Run: headless pygame with SDL's dummy video driver; simulated clock (each Clock.tick advances the game by its frame time, no real sleeping); random seed 0; keys injected as events and as key.get_pressed() state; mouse plan: one left click at the window centre at the start of phase 2, then a move to the lower-right quarter at the start of phase 3.
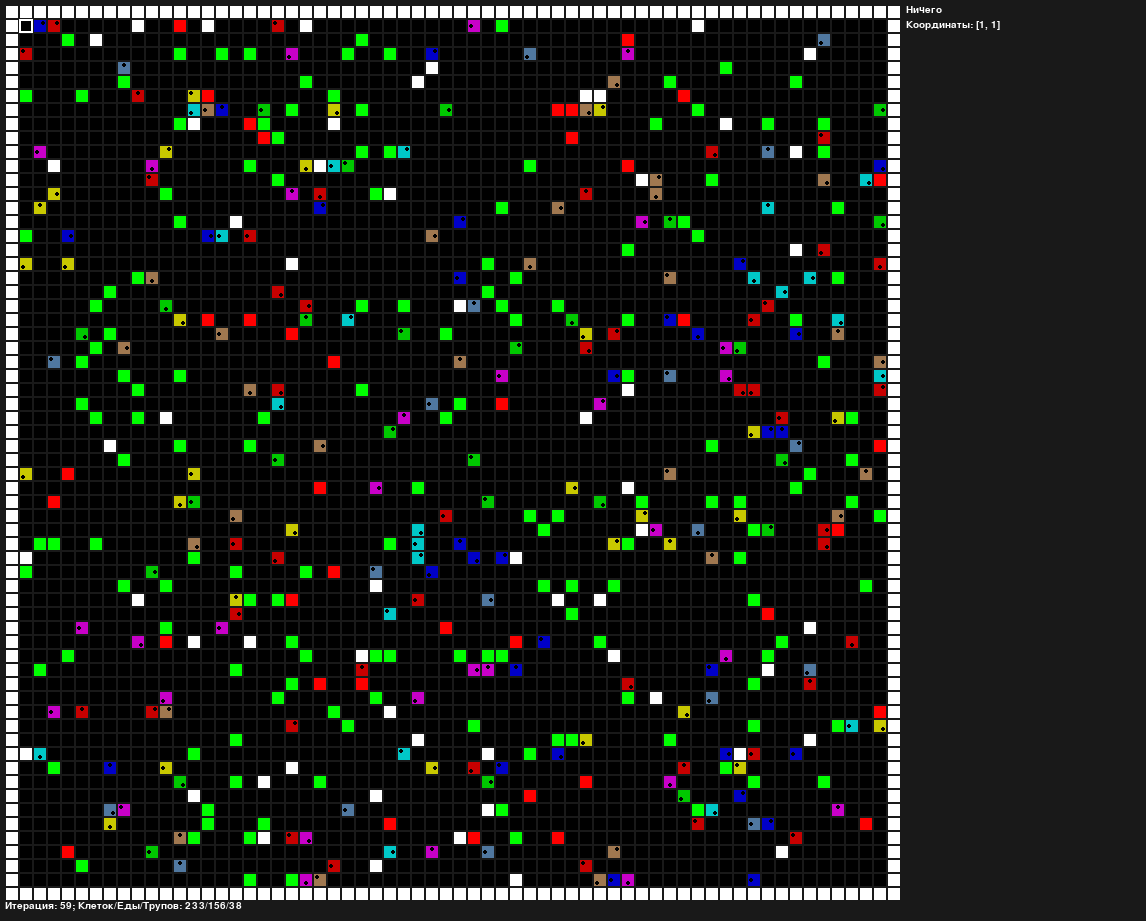
Frame 1 of 4 · flips 1–60 · no input
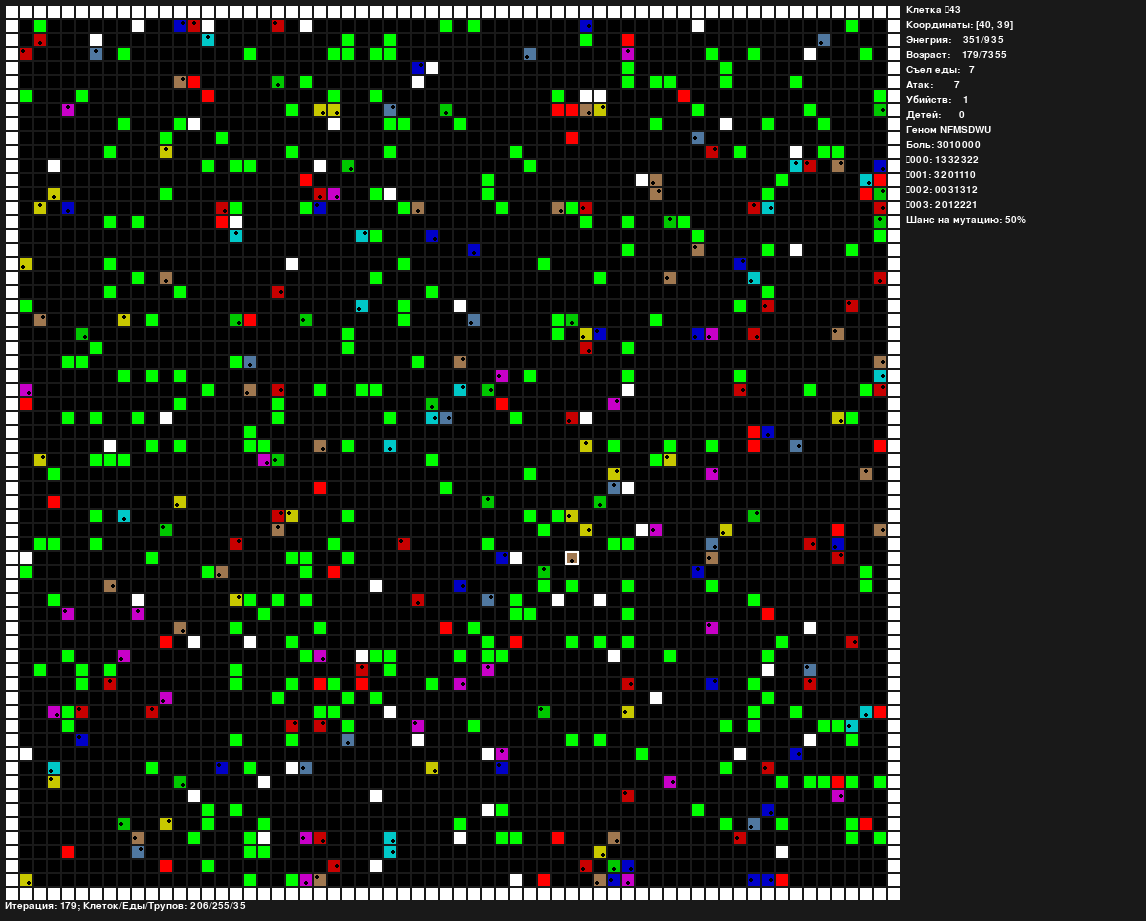
Frame 2 of 4 · flips 61–180 · clicked the window centre · tapped SPACE, RETURN · held RIGHT (→), D
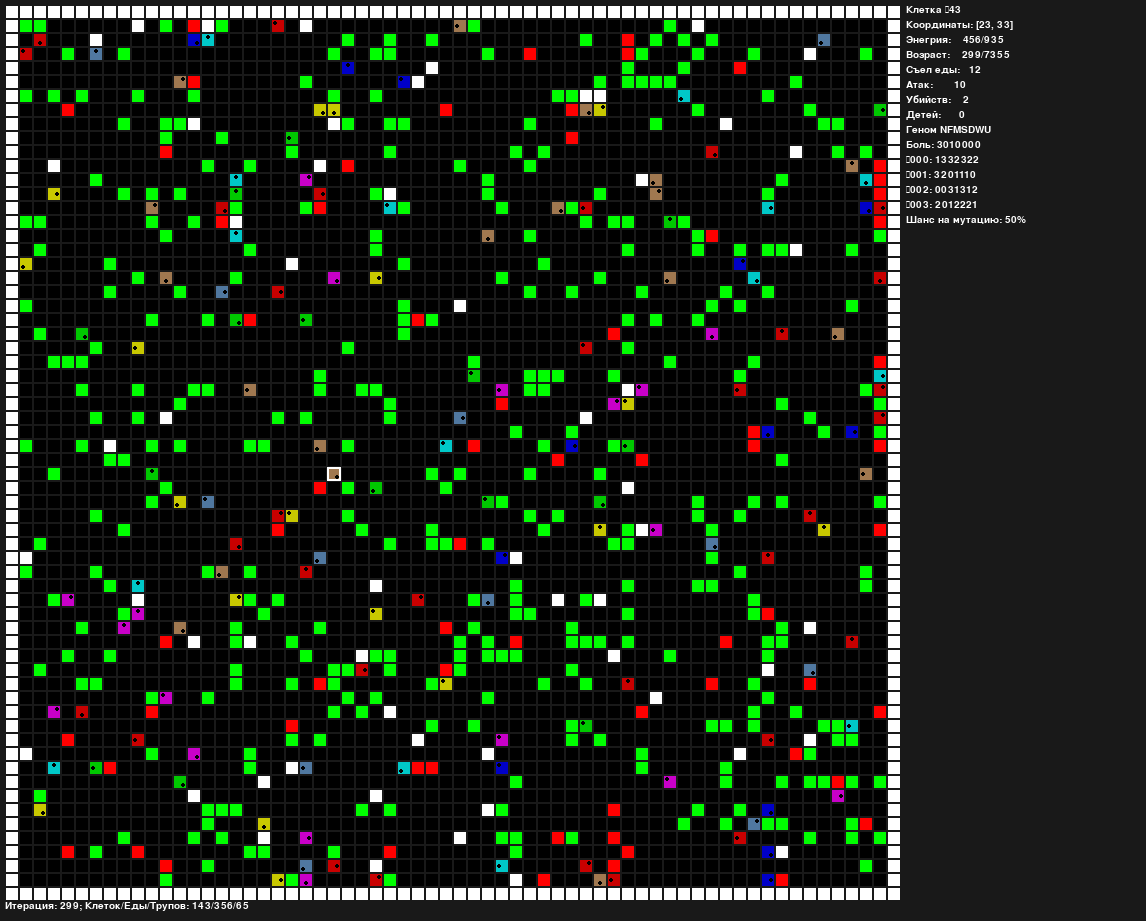
Frame 3 of 4 · flips 181–300 · moved the mouse to the lower-right quarter · held DOWN (↓), S
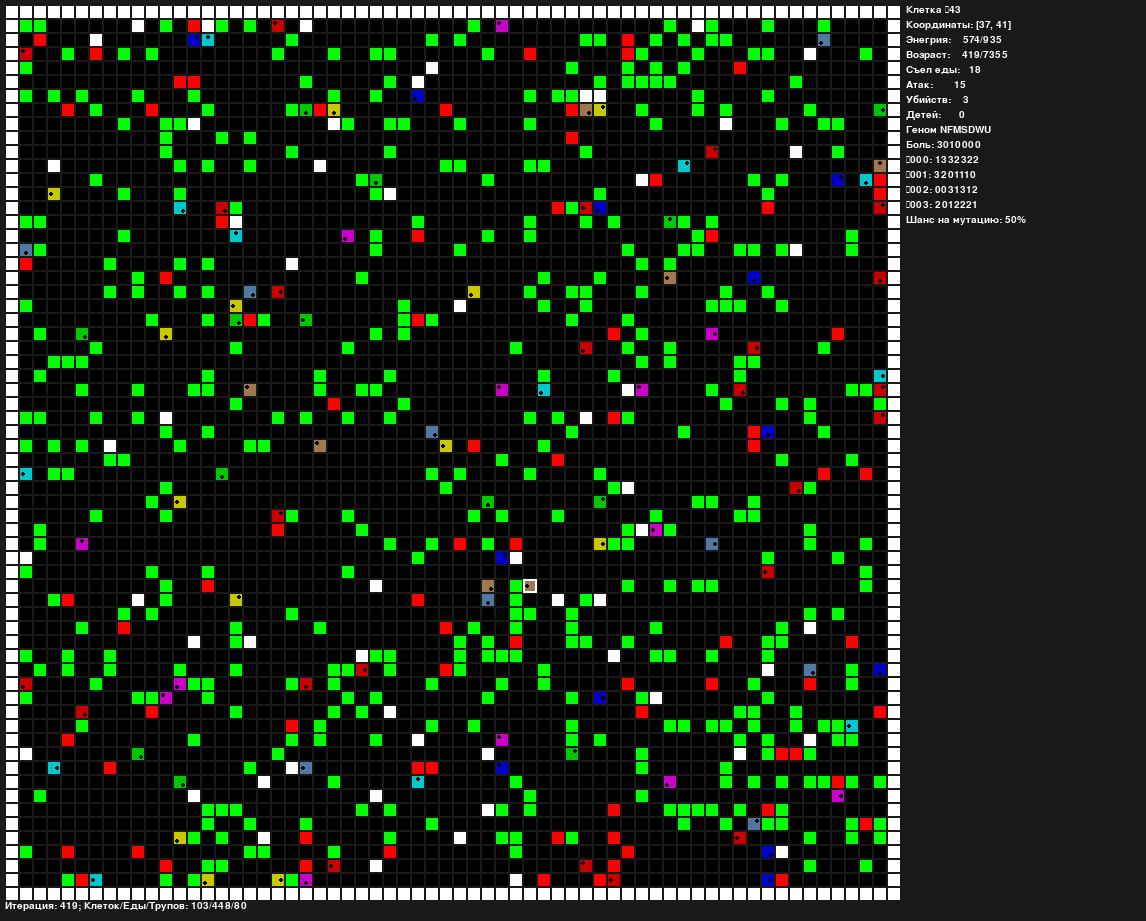
Frame 4 of 4 · flips 301–420 · held LEFT (←), A, UP (↑), W

The pygame program that drew these frames:

import re
import pygame # pip install pygame
import random
import copy

# Моделирование жизни клетки
WORLD_SIZE = [64, 64] # Размер мира x y
CELL_SIZE = 14 # Размер ячейки мира при отрисовке в пикселях
SPAWN_CELLS = 256 # Сколько появится в мире
GENS_LEN = 4 # Количество генов действия в геноме клетки
START_ENERGY = 250 # Со скольки энергии клетка
ENERGY_TO_MULTIPLY = 3000 # Сколько энергии клетка должна иметь, чтобы размножится
MUTATE_CHANCE = 20 # Шанс от 0 до 100 в процентах что потомство будет с мутацией
FOOD_ENERGY = 30 # Сколько энергии даёт еда
BITE_ENERGY = 30 # Сколько энергии забирает атака
FOOD_AMOUNT = 120 # Сколько едениц еды в заспавнится с самого начала
FOOD_SPAWN_RATE = 2 # Сколько едениц еды в фрейм будет спавнится
MEAT_AMOUNT = 60 # Сколько едениц мяса заспавнится с самого начала
MEAT_ENERGY = 50 # Сколько энергии даёт мясо (мясо от клеток будет иметь другой уровень энергии)
WALL_AMOUNT = 60 # Сколько едениц стен в мире (не считая стен по периметру мира)
FRAMES_PES_SEC = 8 # Сколько фреймов моделирования будет проходить в секунду

class Food():
    # Растительная пища, которую клетки будут есть
    def __init__(self, energy):
        self.energy = energy # Сколько энергии даст клетке еда, если будет сьедена

class Meat():
    # Пища, которая раньше была клеткой
    def __init__(self, energy):
        self.energy = energy # Сколько энергии даст клетке еда, если будет сьедена

class Wall():
    def __init__(self):
        self.wall = "wall" # Ты ничего не сделаешь со стеной

class Cell():
    # Он хочет жить.
    def __init__(self, gens, rotation, energy=START_ENERGY) -> None:
        self.energy = energy # текущая энергия клетки
        self.age = 0 # текущий возраст клетки
        self.rotation = rotation # куда смотрит клетка (формула self.direction*45 градусов)
        self.pain = False # Испытывает боль от чужой атаки
        self.food_eaten = 0 # сколько еды клетка сьела за свою жизнь
        self.kills = 0 # сколько убийств сделала клетка за свою жизнь
        self.bites = 0 # сколько раз клетка укусила своих сородичей за свою жизнь
        self.kids = 0 # сколько детей имеет эта клетка
        self.gen = 0 # Какой ген генома сейчас активен
        self.gens = gens
    
    def look(self, x, y):
        if self.rotation == 7 or 0 <= self.rotation <= 1:
            rx = x - 1
        elif 3 <= self.rotation <= 5:
            rx = x + 1
        else:
            rx = x + 0
        if 1 <= self.rotation <= 3:
            ry = y - 1
        elif 5 <= self.rotation <= 7:
            ry = y + 1
        else:
            ry = y + 0
        return [rx, ry]
    
    
world = [[0 for _ in range(WORLD_SIZE[1])] for _ in range(WORLD_SIZE[0])]
for xi, x in enumerate(world):
    for yi, y in enumerate(x):
        if xi == 0 or yi == 0 or xi == WORLD_SIZE[0]-1 or yi == WORLD_SIZE[1]-1:
            world[xi][yi] = Wall()

log = {} # Сюда будем записывать ботов после их смерти
# Помещаем в мир еду
for _ in range(FOOD_AMOUNT):
    coords = [random.randint(1, WORLD_SIZE[0]-2), random.randint(1, WORLD_SIZE[1]-2)]
    if world[coords[0]][coords[1]] == 0:
        world[coords[0]][coords[1]] = Food(FOOD_ENERGY)
# Помещаем в мир мясо
for _ in range(MEAT_AMOUNT):
    coords = [random.randint(1, WORLD_SIZE[0]-2), random.randint(1, WORLD_SIZE[1]-2)]
    if world[coords[0]][coords[1]] == 0:
        world[coords[0]][coords[1]] = Meat(MEAT_ENERGY)
# Помещаем в мир рандомные стены
for _ in range(WALL_AMOUNT):
    coords = [random.randint(1, WORLD_SIZE[0]-2), random.randint(1, WORLD_SIZE[1]-2)]
    if world[coords[0]][coords[1]] == 0:
        world[coords[0]][coords[1]] = Wall()
# И, наконец, создаём ботов с рандомным интеллектом
bot_id = 0
for _ in range(SPAWN_CELLS):
    coords = [random.randint(1, WORLD_SIZE[0]-2), random.randint(1, WORLD_SIZE[1]-2)]
    if world[coords[0]][coords[1]] == 0:
        world[coords[0]][coords[1]] = Cell({"id": bot_id, # Каждая клетка пронумерована
            "color": random.randint(0, 7), # Всего у ботов будет 8 цветов (от 0 до 7)
            "to_attack_cell": random.randint(-100, 100), # Условия для атаки клетки (какая разница в энергии клеток должна быть)
            "max_age": random.randint(1000, 15000), # возраст, после которого клетка умрёт
            "energy_to_multiply": random.randint(500, 2500), # cколько энергии клетка должна иметь, чтобы размножится
            "mutate_chance": random.randint(1, 100), # шанс мутации клетки (от 0 до 100)
            # дальше идут гены действия
            # 0: Ничего
            # 1: Повернутся влево
            # 2: Повернутся вправо
            # 3: Спецефическое действие для чего-то впереди (есть, атаковать или идти вперёд)
            "pain_gen": {
                "none": random.randint(0, 3),
                "food": random.randint(0, 3),
                "meat": random.randint(0, 3),
                "cell_same_color": random.randint(0, 3),
                "cell_different_color": random.randint(0, 3),
                "wall": random.randint(0, 3),
                "unable_to_attack": random.randint(0, 2)},
            "gens":[{
                "none": random.randint(0, 3),
                "food": random.randint(0, 3),
                "meat": random.randint(0, 3),
                "cell_same_color": random.randint(0, 3),
                "cell_different_color": random.randint(0, 3),
                "wall": random.randint(0, 3),
                "unable_to_attack": random.randint(0, 2)}for _ in range(GENS_LEN)
                ] 
        }, random.randint(0, 7))
        bot_id += 1
ON = True
pygame.init() # Инициализируем pygame
pygame.font.init() # Инициализируем модуль шрифтов pygame
win = pygame.display.set_mode((250+CELL_SIZE*WORLD_SIZE[0], 25+CELL_SIZE*WORLD_SIZE[1])) # Подгоняем окно pygame под размер мира
clock = pygame.time.Clock() # CLOCK?mclock⏰⏰⏰⏰⏰⏰⏰⏰⏰⌚⏰⌚⏰⌚⏰⌚
font = pygame.font.Font(pygame.font.match_font("Monospace"), 15)
pygame.display.set_caption("Симуляция жизни") # Заголовок окна
simulate = True
iterations = 0 # Отслеживаем количество итераций в поколении
draw_mode = 0 # 0 - рисуем мир, 1 - рисуем информацию о предыдущем поколении
food_to_spawn = 0 
cursor_pos = [1, 1]
while ON:
    for event in pygame.event.get():
        if event.type == pygame.QUIT:
            ON = False
        if event.type == pygame.MOUSEBUTTONDOWN: # ЛКМ - переключить draw_mode
            if event.button == 1:
                if 0 <= int((event.pos[0] - 5)/CELL_SIZE) <= WORLD_SIZE[0] and 0 <= int((event.pos[1] - 5)/CELL_SIZE) <= WORLD_SIZE[1]:
                    cursor_pos = [int((event.pos[0] - 5)/CELL_SIZE), int((event.pos[1] - 5)/CELL_SIZE)]
                else:
                    draw_mode += 1
                    draw_mode %= 2
    win.fill((25, 25, 25))
    draw_x = 5
    draw_y = 5
    food = 0
    meat = 0
    cell = 0
    for x in world:
        for y in x:
            if y == 0:
                pygame.draw.rect(win, (0, 0, 0), (draw_x+1, draw_y+1, CELL_SIZE-2, CELL_SIZE-2))
            elif isinstance(y, Food):
                pygame.draw.rect(win, (0, 255, 0), (draw_x+1, draw_y+1, CELL_SIZE-2, CELL_SIZE-2))
                food += 1
            elif isinstance(y, Meat):
                pygame.draw.rect(win, (255, 0, 0), (draw_x+1, draw_y+1, CELL_SIZE-2, CELL_SIZE-2))
                meat += 1
            elif isinstance(y, Wall):
                pygame.draw.rect(win, (255, 255, 255), (draw_x+1, draw_y+1, CELL_SIZE-2, CELL_SIZE-2))
            elif isinstance(y, Cell):
                if y.gens['color'] == 0:
                    color = (200, 0, 0)
                elif y.gens['color'] == 1:
                    color = (0, 200, 0)
                elif y.gens['color'] == 2:
                    color = (0, 0, 200)
                elif y.gens['color'] == 3:
                    color = (200, 200, 0)
                elif y.gens['color'] == 4:
                    color = (200, 0, 200)
                elif y.gens['color'] == 5:
                    color = (0, 200, 200)
                elif y.gens['color'] == 6:
                    color = (160, 120, 80)
                elif y.gens['color'] == 7:
                    color = (80, 120, 160)
                pygame.draw.rect(win, color, (draw_x+1, draw_y+1, CELL_SIZE-2, CELL_SIZE-2))
                if y.rotation == 0:
                    pygame.draw.circle(win, (0, 0, 0), (draw_x+4, draw_y+(CELL_SIZE/2)), 2)
                elif y.rotation == 1:
                    pygame.draw.circle(win, (0, 0, 0), (draw_x+4, draw_y+4), 2)
                elif y.rotation == 2:
                    pygame.draw.circle(win, (0, 0, 0), (draw_x+(CELL_SIZE/2), draw_y+4), 2)
                elif y.rotation == 3:
                    pygame.draw.circle(win, (0, 0, 0), (draw_x+(CELL_SIZE-4), draw_y+4), 2)
                elif y.rotation == 4:
                    pygame.draw.circle(win, (0, 0, 0), (draw_x+(CELL_SIZE-4), draw_y+(CELL_SIZE/2)), 2) 
                elif y.rotation == 5:
                    pygame.draw.circle(win, (0, 0, 0), (draw_x+(CELL_SIZE-4), draw_y+(CELL_SIZE-4)), 2) 
                elif y.rotation == 6:
                    pygame.draw.circle(win, (0, 0, 0), (draw_x+(CELL_SIZE/2), draw_y+(CELL_SIZE-4)), 2) 
                elif y.rotation == 7:
                    pygame.draw.circle(win, (0, 0, 0), (draw_x+4, draw_y+(CELL_SIZE-4)), 2) 
                cell += 1
            pygame.draw.rect(win, (255, 255, 255), (5+cursor_pos[0]*CELL_SIZE, 5+cursor_pos[1]*CELL_SIZE, CELL_SIZE, CELL_SIZE), 2)
            draw_y += CELL_SIZE
        draw_x += CELL_SIZE
        draw_y = 5
    win.blit(font.render(f"Итерация: {iterations}; Клеток/Еды/Трупов: {cell}/{food}/{meat}", 1, (255, 255, 255)), (5, CELL_SIZE*WORLD_SIZE[1]+5))
    if world[cursor_pos[0]][cursor_pos[1]] == 0:
        win.blit(font.render("Ничего", 1, (255, 255, 255)), (CELL_SIZE*WORLD_SIZE[0]+10, 5))
        win.blit(font.render(f"Координаты: {cursor_pos}", 1, (255, 255, 255)), (CELL_SIZE*WORLD_SIZE[0]+10, 20))
    if isinstance(world[cursor_pos[0]][cursor_pos[1]], Wall):
        win.blit(font.render("Cтена", 1, (255, 255, 255)), (CELL_SIZE*WORLD_SIZE[0]+10, 5))
        win.blit(font.render(f"Координаты: {cursor_pos}", 1, (255, 255, 255)), (CELL_SIZE*WORLD_SIZE[0]+10, 20))
    if isinstance(world[cursor_pos[0]][cursor_pos[1]], Food):
        win.blit(font.render("Растительная еда", 1, (255, 255, 255)), (CELL_SIZE*WORLD_SIZE[0]+10, 5))
        win.blit(font.render(f"Координаты: {cursor_pos}", 1, (255, 255, 255)), (CELL_SIZE*WORLD_SIZE[0]+10, 20))
        win.blit(font.render(f"Энегрия: {world[cursor_pos[0]][cursor_pos[1]].energy}", 1, (255, 255, 255)), (CELL_SIZE*WORLD_SIZE[0]+10, 35))
    if isinstance(world[cursor_pos[0]][cursor_pos[1]], Meat):
        win.blit(font.render("Мясо (труп клетки)", 1, (255, 255, 255)), (CELL_SIZE*WORLD_SIZE[0]+10, 5))
        win.blit(font.render(f"Координаты: {cursor_pos}", 1, (255, 255, 255)), (CELL_SIZE*WORLD_SIZE[0]+10, 20))
        win.blit(font.render(f"Энегрия: {world[cursor_pos[0]][cursor_pos[1]].energy}", 1, (255, 255, 255)), (CELL_SIZE*WORLD_SIZE[0]+10, 35))
    if isinstance(world[cursor_pos[0]][cursor_pos[1]], Cell):
        win.blit(font.render(f"Клетка №{world[cursor_pos[0]][cursor_pos[1]].gens['id']}", 1, (255, 255, 255)), (CELL_SIZE*WORLD_SIZE[0]+10, 5))
        win.blit(font.render(f"Координаты: {cursor_pos}", 1, (255, 255, 255)), (CELL_SIZE*WORLD_SIZE[0]+10, 20))
        win.blit(font.render(f"Энегрия:    {world[cursor_pos[0]][cursor_pos[1]].energy}/{world[cursor_pos[0]][cursor_pos[1]].gens['energy_to_multiply']}", 1, (255, 255, 255)), (CELL_SIZE*WORLD_SIZE[0]+10, 35))
        win.blit(font.render(f"Возраст:    {world[cursor_pos[0]][cursor_pos[1]].age}/{world[cursor_pos[0]][cursor_pos[1]].gens['max_age']}", 1, (255, 255, 255)), (CELL_SIZE*WORLD_SIZE[0]+10, 50))
        win.blit(font.render(f"Cъел еды:   {world[cursor_pos[0]][cursor_pos[1]].food_eaten}", 1, (255, 255, 255)), (CELL_SIZE*WORLD_SIZE[0]+10, 65))
        win.blit(font.render(f"Атак:       {world[cursor_pos[0]][cursor_pos[1]].bites}", 1, (255, 255, 255)), (CELL_SIZE*WORLD_SIZE[0]+10, 80))
        win.blit(font.render(f"Убийств:    {world[cursor_pos[0]][cursor_pos[1]].kills}", 1, (255, 255, 255)), (CELL_SIZE*WORLD_SIZE[0]+10, 95))
        win.blit(font.render(f"Детей:      {world[cursor_pos[0]][cursor_pos[1]].kids}", 1, (255, 255, 255)), (CELL_SIZE*WORLD_SIZE[0]+10, 110))
        win.blit(font.render("Геном NFMSDWU", 1, (255, 255, 255)), (CELL_SIZE*WORLD_SIZE[0]+10, 125))
        win.blit(font.render(f"Боль: {world[cursor_pos[0]][cursor_pos[1]].gens['pain_gen']['none']}{world[cursor_pos[0]][cursor_pos[1]].gens['pain_gen']['food']}{world[cursor_pos[0]][cursor_pos[1]].gens['pain_gen']['meat']}{world[cursor_pos[0]][cursor_pos[1]].gens['pain_gen']['cell_same_color']}{world[cursor_pos[0]][cursor_pos[1]].gens['pain_gen']['cell_different_color']}{world[cursor_pos[0]][cursor_pos[1]].gens['pain_gen']['wall']}{world[cursor_pos[0]][cursor_pos[1]].gens['pain_gen']['unable_to_attack']}", 1, (255, 255, 255)), (CELL_SIZE*WORLD_SIZE[0]+10, 140))
        draw_x = 155
        for i, x in enumerate(world[cursor_pos[0]][cursor_pos[1]].gens['gens']):
            win.blit(font.render(f"№{i:03d}: {x['none']}{x['food']}{x['meat']}{x['cell_same_color']}{x['cell_different_color']}{x['wall']}{x['unable_to_attack']}", 1, (255, 255, 255)), (CELL_SIZE*WORLD_SIZE[0]+10, draw_x))
            draw_x += 15
        win.blit(font.render(f"Шанс на мутацию: {world[cursor_pos[0]][cursor_pos[1]].gens['mutate_chance']}%", 1, (255, 255, 255)), (CELL_SIZE*WORLD_SIZE[0]+10, draw_x))
    pygame.display.update()
    if simulate and draw_mode == 0: # Описание симуляции мира:
        cworld = copy.deepcopy(world)
        for xi, x in enumerate(cworld):
            for yi, y in enumerate(x):
                if isinstance(y, Cell):
                    y = world[xi][yi]
                else:
                    continue
                if isinstance(y, Cell): # Если клетка
                    if y.energy <= 0 or y.age >= y.gens['max_age']: # Если у клетки нет энергии или она слишком старая
                        log[y.gens['id']] = copy.deepcopy(y) # Помянем
                        world[xi][yi] = Meat(MEAT_ENERGY) # И заменим мясом
                        continue
                    look_coords = y.look(xi, yi)
                    if y.energy >= y.gens['energy_to_multiply']:
                        if world[look_coords[0]][look_coords[1]] == 0:
                            world[xi][yi], world[look_coords[0]][look_coords[1]] = world[look_coords[0]][look_coords[1]], world[xi][yi]
                            y.kids += 1
                            if cursor_pos == [xi, yi]:
                                cursor_pos = look_coords
                            gens = copy.deepcopy(y.gens)
                            y.energy = int(y.energy/2)
                            if random.randint(0, 100) > y.gens['mutate_chance']:
                                gens['id'] = bot_id
                                world[xi][yi] = Cell(gens, random.randint(0, 7), y.energy)
                                bot_id += 1
                            else:
                                to_mutate = random.randint(0, 6)
                                if to_mutate == 0:
                                    gens["color"] = random.randint(0, 7)
                                elif to_mutate == 1:
                                    gens["to_attack_cell"] = random.randint(-100, 100)
                                elif to_mutate == 2:
                                    gens["max_age"] = random.randint(1000, 15000)
                                elif to_mutate == 3:
                                    gens["energy_to_multiply"] = random.randint(500, 2500)
                                elif to_mutate == 4:
                                    gens["mutate_chance"] = random.randint(1, 100)
                                elif to_mutate == 5:
                                    gens["pain_gen"] = {"none": random.randint(0, 3), "food": random.randint(0, 3), "meat": random.randint(0, 3), "cell_same_color": random.randint(0, 3), "cell_different_color": random.randint(0, 3), "wall": random.randint(0, 3), "unable_to_attack": random.randint(0, 2)}
                                elif to_mutate == 6:
                                    gens["gens"][random.randint(0, GENS_LEN-1)] = {"none": random.randint(0, 3), "food": random.randint(0, 3), "meat": random.randint(0, 3), "cell_same_color": random.randint(0, 3), "cell_different_color": random.randint(0, 3), "wall": random.randint(0, 3), "unable_to_attack": random.randint(0, 2)}
                                gens['id'] = bot_id
                                world[xi][yi] = Cell(gens, random.randint(0, 7), y.energy)
                                bot_id += 1
                    if y.pain:
                        if world[look_coords[0]][look_coords[1]] == 0:
                            execute = y.gens['pain_gen']["none"]
                        elif isinstance(world[look_coords[0]][look_coords[1]], Wall):
                            execute = y.gens['pain_gen']["wall"]
                        elif isinstance(world[look_coords[0]][look_coords[1]], Food):
                            execute = y.gens['pain_gen']["food"]
                        elif isinstance(world[look_coords[0]][look_coords[1]], Meat):
                            execute = y.gens['pain_gen']["meat"]
                        elif isinstance(world[look_coords[0]][look_coords[1]], Cell):
                            if y.gens['color'] == world[look_coords[0]][look_coords[1]].gens['color']:
                                execute = y.gens['pain_gen']["cell_same_color"]
                            else:
                                execute = y.gens['pain_gen']["cell_different_color"]
                        if execute == 1:
                            y.energy -= 1
                            y.rotation -= 1
                            y.rotation %= 8
                        elif execute == 2:
                            y.energy -= 1
                            y.rotation += 1
                            y.rotation %= 8
                        elif execute == 3:
                            if world[look_coords[0]][look_coords[1]] == 0:
                                y.energy -= 1
                                world[xi][yi], world[look_coords[0]][look_coords[1]] = world[look_coords[0]][look_coords[1]], world[xi][yi]
                                if cursor_pos == [xi, yi]:
                                    cursor_pos = look_coords
                            elif isinstance(world[look_coords[0]][look_coords[1]], Food):
                                y.energy += world[look_coords[0]][look_coords[1]].energy
                                y.food_eaten += 1
                                world[look_coords[0]][look_coords[1]] = 0
                            elif isinstance(world[look_coords[0]][look_coords[1]], Meat):
                                y.energy += world[look_coords[0]][look_coords[1]].energy
                                y.food_eaten += 1
                                world[look_coords[0]][look_coords[1]] = 0
                            elif isinstance(world[look_coords[0]][look_coords[1]], Cell):
                                if y.energy > world[look_coords[0]][look_coords[1]].energy + y.gens['to_attack_cell']:
                                    y.energy -= 1
                                    y.bites += 1
                                    world[look_coords[0]][look_coords[1]].energy -= BITE_ENERGY
                                    world[look_coords[0]][look_coords[1]].pain = True
                                    if world[look_coords[0]][look_coords[1]].energy <= 0:
                                        y.kills += 1
                                else:
                                    execute = y.gens['pain_gen']["unable_to_attack"]
                                    if execute == 1:
                                        y.energy -= 1
                                        y.rotation -= 1
                                        y.rotation %= 8
                                    if execute == 2:
                                        y.energy -= 1
                                        y.rotation += 1
                                        y.rotation %= 8
                        y.pain = False
                    else:
                        if world[look_coords[0]][look_coords[1]] == 0:
                            execute = y.gens['gens'][y.gen]["none"]
                        elif isinstance(world[look_coords[0]][look_coords[1]], Wall):
                            execute = y.gens['gens'][y.gen]["wall"]
                        elif isinstance(world[look_coords[0]][look_coords[1]], Food):
                            execute = y.gens['gens'][y.gen]["food"]
                        elif isinstance(world[look_coords[0]][look_coords[1]], Meat):
                            execute = y.gens['gens'][y.gen]["meat"]
                        elif isinstance(world[look_coords[0]][look_coords[1]], Cell):
                            if y.gens['color'] == world[look_coords[0]][look_coords[1]].gens['color']:
                                execute = y.gens['gens'][y.gen]["cell_same_color"]
                            else:
                                execute = y.gens['gens'][y.gen]["cell_different_color"]
                        if execute == 1:
                            y.energy -= 1
                            y.rotation -= 1
                            y.rotation %= 8
                        elif execute == 2:
                            y.energy -= 1
                            y.rotation += 1
                            y.rotation %= 8
                        elif execute == 3:
                            if world[look_coords[0]][look_coords[1]] == 0:
                                y.energy -= 1
                                world[xi][yi], world[look_coords[0]][look_coords[1]] = world[look_coords[0]][look_coords[1]], world[xi][yi]
                                if cursor_pos == [xi, yi]:
                                    cursor_pos = look_coords
                            elif isinstance(world[look_coords[0]][look_coords[1]], Food):
                                y.energy += world[look_coords[0]][look_coords[1]].energy
                                y.food_eaten += 1
                                world[look_coords[0]][look_coords[1]] = 0
                            elif isinstance(world[look_coords[0]][look_coords[1]], Meat):
                                y.energy += world[look_coords[0]][look_coords[1]].energy
                                y.food_eaten += 1
                                world[look_coords[0]][look_coords[1]] = 0
                            elif isinstance(world[look_coords[0]][look_coords[1]], Cell):
                                if y.energy > world[look_coords[0]][look_coords[1]].energy + y.gens['to_attack_cell']:
                                    y.energy -= 1
                                    y.bites += 1
                                    world[look_coords[0]][look_coords[1]].energy -= BITE_ENERGY
                                    world[look_coords[0]][look_coords[1]].pain = True
                                    if world[look_coords[0]][look_coords[1]].energy <= 0:
                                        y.kills += 1
                                else:
                                    execute = y.gens['gens'][y.gen]["unable_to_attack"]
                                    if execute == 1:
                                        y.energy -= 1
                                        y.rotation -= 1
                                        y.rotation %= 8
                                    if execute == 2:
                                        y.energy -= 1
                                        y.rotation += 1
                                        y.rotation %= 8
                        y.gen += 1
                        y.gen %= GENS_LEN
                    y.age += 1
        iterations += 1
        food_to_spawn += FOOD_SPAWN_RATE
        for _ in range(int(food_to_spawn)):
            coords = [random.randint(1, WORLD_SIZE[0]-2), random.randint(1, WORLD_SIZE[1]-2)]
            if world[coords[0]][coords[1]] == 0:
                world[coords[0]][coords[1]] = Food(FOOD_ENERGY)
        food_to_spawn -= int(food_to_spawn)
        if cell == 0:
            simulate = False
    clock.tick(FRAMES_PES_SEC)
pygame.quit()
